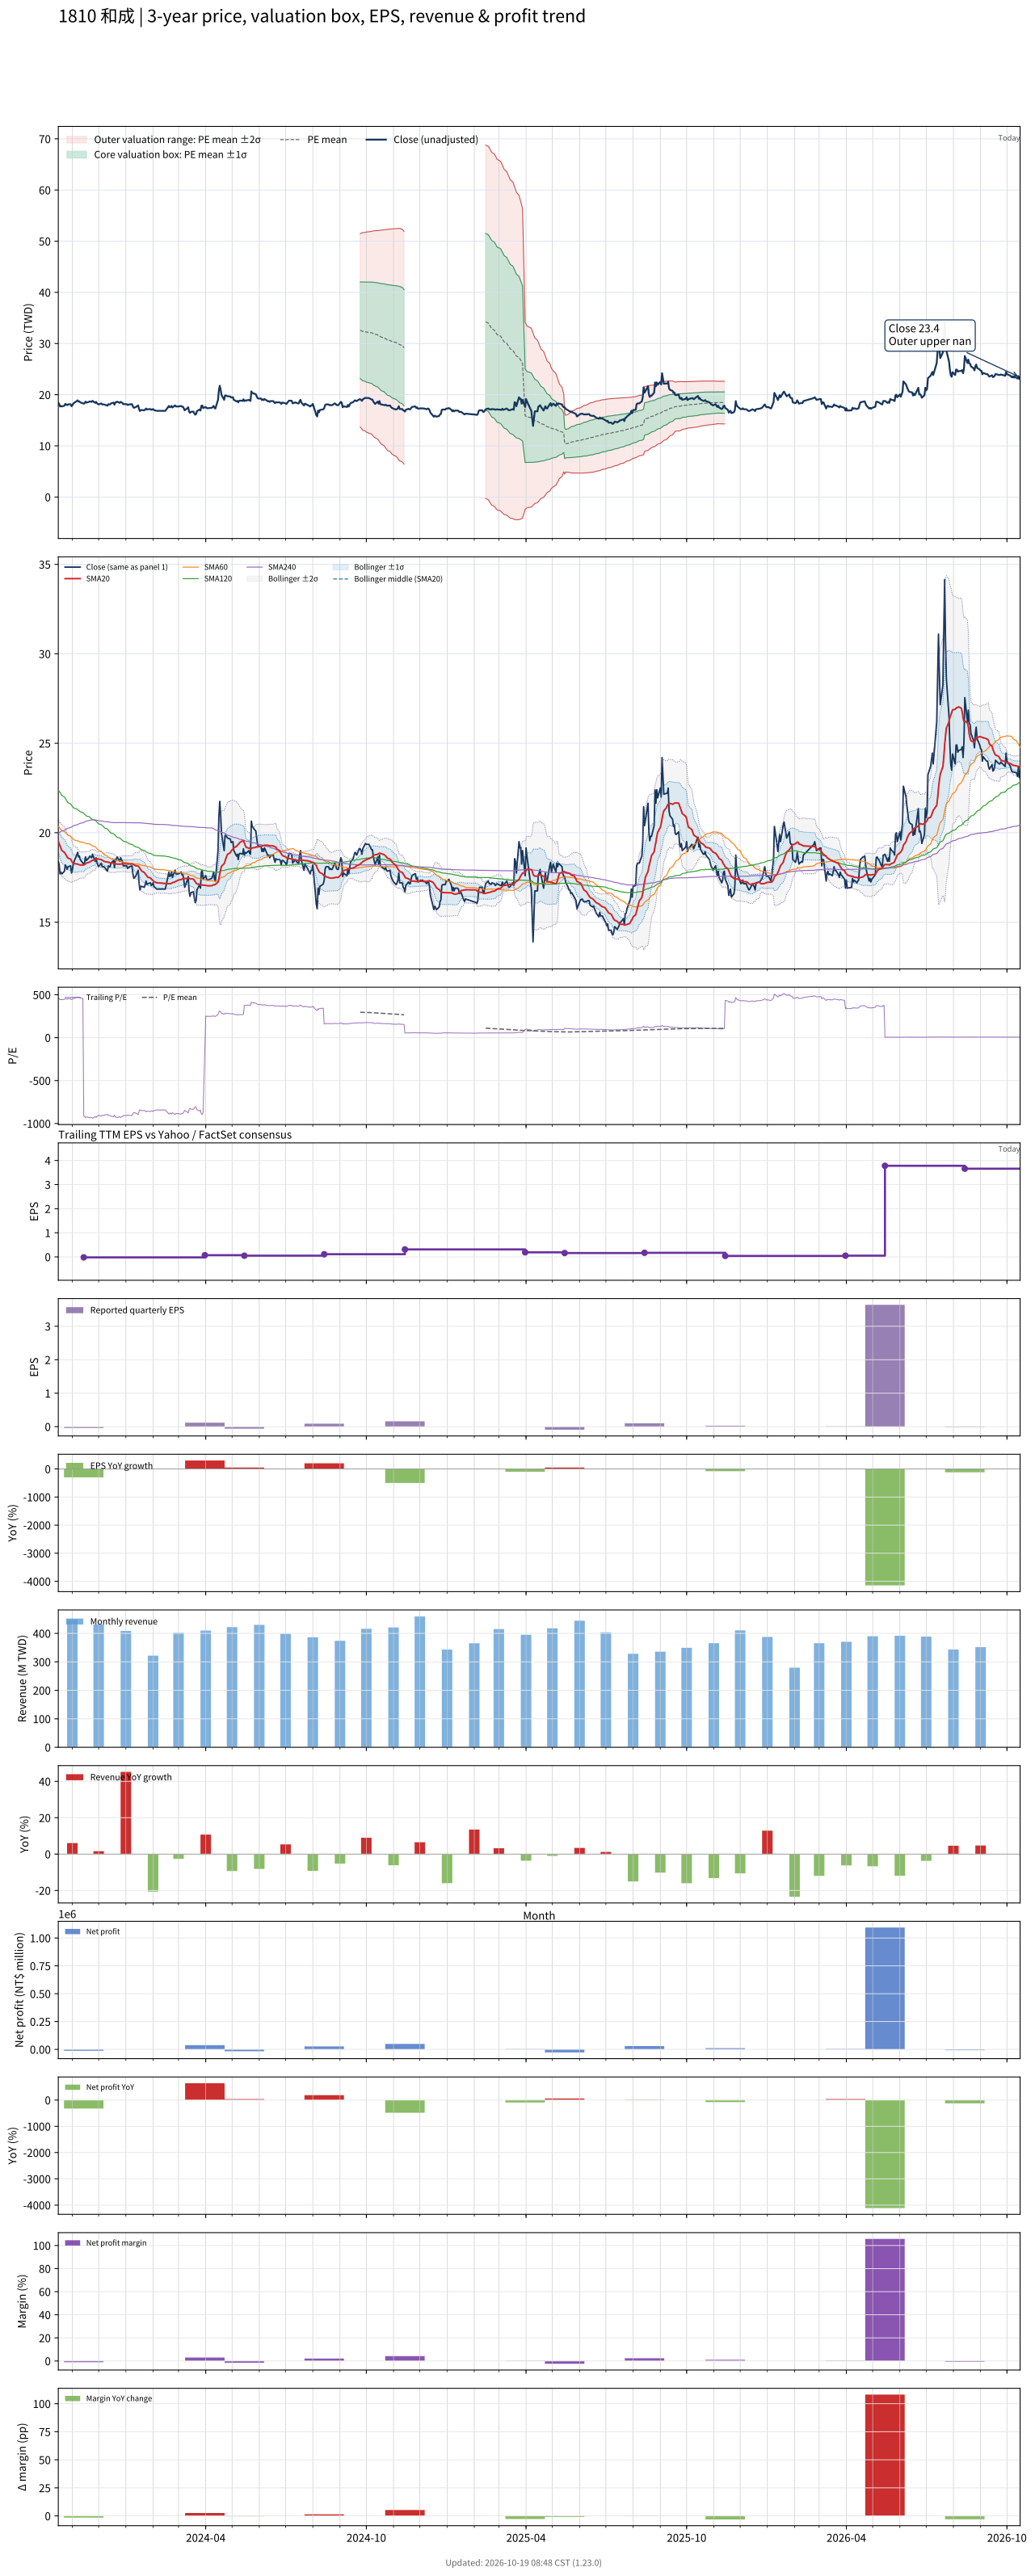

Data behind this chart, as committed beside it:
# chart-version: skill-stock-dynamic-val…
date, close, available_date, period_end, eps, ttm_eps, pe, pe_mean, pe_std, price_m2, price_m1, price_mean, price_p1, price_p2, forward_eps, forward_pe, forward_pe_mean, forward_pe_std, forward_price_m2, forward_price_m1, forward_price_mean, forward_price_p1, forward_price_p2, sma20
2023-10-16, 18.4, 2023-08-14, 2023-06-30, 0.03, 0.04, 460, , , , , , , , , , , , , , , , , 19.53
2023-10-17, 18.2, 2023-08-14, 2023-06-30, 0.03, 0.04, 455, , , , , , , , , , , , , , , , , 19.38
2023-10-18, 17.7, 2023-08-14, 2023-06-30, 0.03, 0.04, 442.5, , , , , , , , , , , , , , , , , 19.26
2023-10-19, 17.8, 2023-08-14, 2023-06-30, 0.03, 0.04, 445, , , , , , , , , , , , , , , , , 19.13
2023-10-20, 17.7, 2023-08-14, 2023-06-30, 0.03, 0.04, 442.5, , , , , , , , , , , , , , , , , 19.01
2023-10-23, 17.85, 2023-08-14, 2023-06-30, 0.03, 0.04, 446.2, , , , , , , , , , , , , , , , , 18.9
2023-10-24, 18.2, 2023-08-14, 2023-06-30, 0.03, 0.04, 455, , , , , , , , , , , , , , , , , 18.82
2023-10-25, 18.1, 2023-08-14, 2023-06-30, 0.03, 0.04, 452.5, , , , , , , , , , , , , , , , , 18.74
2023-10-26, 17.95, 2023-08-14, 2023-06-30, 0.03, 0.04, 448.8, , , , , , , , , , , , , , , , , 18.64
2023-10-27, 18.1, 2023-08-14, 2023-06-30, 0.03, 0.04, 452.5, , , , , , , , , , , , , , , , , 18.59
2023-10-30, 18.15, 2023-08-14, 2023-06-30, 0.03, 0.04, 453.8, , , , , , , , , , , , , , , , , 18.52
2023-10-31, 17.75, 2023-08-14, 2023-06-30, 0.03, 0.04, 443.8, , , , , , , , , , , , , , , , , 18.43
2023-11-01, 17.9, 2023-08-14, 2023-06-30, 0.03, 0.04, 447.5, , , , , , , , , , , , , , , , , 18.35
2023-11-02, 18.25, 2023-08-14, 2023-06-30, 0.03, 0.04, 456.2, , , , , , , , , , , , , , , , , 18.3
2023-11-03, 18.4, 2023-08-14, 2023-06-30, 0.03, 0.04, 460, , , , , , , , , , , , , , , , , 18.27
2023-11-06, 18.75, 2023-08-14, 2023-06-30, 0.03, 0.04, 468.8, , , , , , , , , , , , , , , , , 18.25
2023-11-07, 18.9, 2023-08-14, 2023-06-30, 0.03, 0.04, 472.5, , , , , , , , , , , , , , , , , 18.25
2023-11-08, 18.65, 2023-08-14, 2023-06-30, 0.03, 0.04, 466.2, , , , , , , , , , , , , , , , , 18.22
2023-11-09, 18.7, 2023-08-14, 2023-06-30, 0.03, 0.04, 467.5, , , , , , , , , , , , , , , , , 18.21
2023-11-10, 18.5, 2023-08-14, 2023-06-30, 0.03, 0.04, 462.5, , , , , , , , , , , , , , , , , 18.2
2023-11-13, 18.3, 2023-08-14, 2023-06-30, 0.03, 0.04, 457.5, , , , , , , , , , , , , , , , , 18.19
2023-11-14, 18.25, 2023-11-14, 2023-09-30, -0.04, -0.02, -912.5, , , , , , , , , , , , , , , , , 18.2
2023-11-15, 18.35, 2023-11-14, 2023-09-30, -0.04, -0.02, -917.5, , , , , , , , , , , , , , , , , 18.23
2023-11-16, 18.65, 2023-11-14, 2023-09-30, -0.04, -0.02, -932.5, , , , , , , , , , , , , , , , , 18.27
2023-11-17, 18.45, 2023-11-14, 2023-09-30, -0.04, -0.02, -922.5, , , , , , , , , , , , , , , , , 18.31
2023-11-20, 18.6, 2023-11-14, 2023-09-30, -0.04, -0.02, -930, , , , , , , , , , , , , , , , , 18.34
2023-11-21, 18.7, 2023-11-14, 2023-09-30, -0.04, -0.02, -935, , , , , , , , , , , , , , , , , 18.37
2023-11-22, 18.65, 2023-11-14, 2023-09-30, -0.04, -0.02, -932.5, , , , , , , , , , , , , , , , , 18.4
2023-11-23, 18.6, 2023-11-14, 2023-09-30, -0.04, -0.02, -930, , , , , , , , , , , , , , , , , 18.43
2023-11-24, 18.8, 2023-11-14, 2023-09-30, -0.04, -0.02, -940, , , , , , , , , , , , , , , , , 18.46
2023-11-27, 18.4, 2023-11-14, 2023-09-30, -0.04, -0.02, -920, , , , , , , , , , , , , , , , , 18.48
2023-11-28, 18.6, 2023-11-14, 2023-09-30, -0.04, -0.02, -930, , , , , , , , , , , , , , , , , 18.52
2023-11-29, 18.35, 2023-11-14, 2023-09-30, -0.04, -0.02, -917.5, , , , , , , , , , , , , , , , , 18.54
2023-11-30, 18.2, 2023-11-14, 2023-09-30, -0.04, -0.02, -910, , , , , , , , , , , , , , , , , 18.54
2023-12-01, 18.1, 2023-11-14, 2023-09-30, -0.04, -0.02, -905, , , , , , , , , , , , , , , , , 18.52
2023-12-04, 18.3, 2023-11-14, 2023-09-30, -0.04, -0.02, -915, , , , , , , , , , , , , , , , , 18.5
2023-12-05, 18.1, 2023-11-14, 2023-09-30, -0.04, -0.02, -905, , , , , , , , , , , , , , , , , 18.46
2023-12-06, 18.1, 2023-11-14, 2023-09-30, -0.04, -0.02, -905, , , , , , , , , , , , , , , , , 18.43
2023-12-07, 18.1, 2023-11-14, 2023-09-30, -0.04, -0.02, -905, , , , , , , , , , , , , , , , , 18.41
2023-12-08, 18.05, 2023-11-14, 2023-09-30, -0.04, -0.02, -902.5, , , , , , , , , , , , , , , , , 18.38
2023-12-11, 17.85, 2023-11-14, 2023-09-30, -0.04, -0.02, -892.5, , , , , , , , , , , , , , , , , 18.36
2023-12-12, 18.15, 2023-11-14, 2023-09-30, -0.04, -0.02, -907.5, , , , , , , , , , , , , , , , , 18.36
2023-12-13, 18.1, 2023-11-14, 2023-09-30, -0.04, -0.02, -905, , , , , , , , , , , , , , , , , 18.34
2023-12-14, 18.1, 2023-11-14, 2023-09-30, -0.04, -0.02, -905, , , , , , , , , , , , , , , , , 18.32
2023-12-15, 18.3, 2023-11-14, 2023-09-30, -0.04, -0.02, -915, , , , , , , , , , , , , , , , , 18.31
2023-12-18, 18.45, 2023-11-14, 2023-09-30, -0.04, -0.02, -922.5, , , , , , , , , , , , , , , , , 18.3
2023-12-19, 18.05, 2023-11-14, 2023-09-30, -0.04, -0.02, -902.5, , , , , , , , , , , , , , , , , 18.27
2023-12-20, 18.5, 2023-11-14, 2023-09-30, -0.04, -0.02, -925, , , , , , , , , , , , , , , , , 18.26
2023-12-21, 18.5, 2023-11-14, 2023-09-30, -0.04, -0.02, -925, , , , , , , , , , , , , , , , , 18.25
2023-12-22, 18.65, 2023-11-14, 2023-09-30, -0.04, -0.02, -932.5, , , , , , , , , , , , , , , , , 18.25
2023-12-25, 18.4, 2023-11-14, 2023-09-30, -0.04, -0.02, -920, , , , , , , , , , , , , , , , , 18.25
2023-12-26, 18.6, 2023-11-14, 2023-09-30, -0.04, -0.02, -930, , , , , , , , , , , , , , , , , 18.25
2023-12-27, 18.5, 2023-11-14, 2023-09-30, -0.04, -0.02, -925, , , , , , , , , , , , , , , , , 18.25
2023-12-28, 18.4, 2023-11-14, 2023-09-30, -0.04, -0.02, -920, , , , , , , , , , , , , , , , , 18.27
2023-12-29, 18.15, 2023-11-14, 2023-09-30, -0.04, -0.02, -907.5, , , , , , , , , , , , , , , , , 18.27
2024-01-02, 18.15, 2023-11-14, 2023-09-30, -0.04, -0.02, -907.5, , , , , , , , , , , , , , , , , 18.26
2024-01-03, 18, 2023-11-14, 2023-09-30, -0.04, -0.02, -900, , , , , , , , , , , , , , , , , 18.25
2024-01-04, 18.05, 2023-11-14, 2023-09-30, -0.04, -0.02, -902.5, , , , , , , , , , , , , , , , , 18.25
2024-01-05, 18.1, 2023-11-14, 2023-09-30, -0.04, -0.02, -905, , , , , , , , , , , , , , , , , 18.25
... 671 more rows
